Run: headless pygame with SDL's dummy video driver; simulated clock (each Clock.tick advances the game by its frame time, no real sleeping); random seed 0; keys injected as events and as key.get_pressed() state; no mouse input.
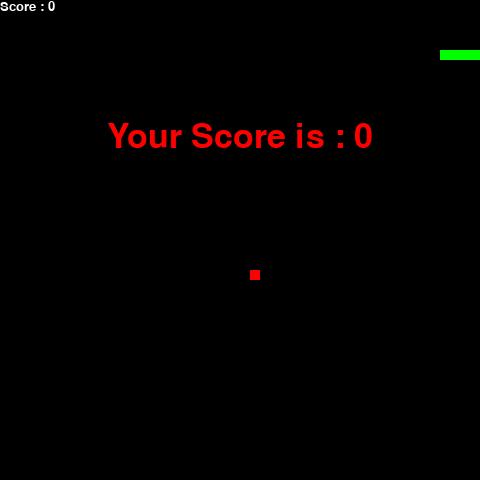
Frame 1 of 1 · flips 1–60 · no input (game ended)

The pygame program that drew these frames:

import pygame
import random
import time

SNAKE_SPEED = 30
SNAKE_INITIAL_POSITION = [100, 50]
SNAKE_INITIAL_BODY = [[100, 50], [90, 50], [80, 50], [70, 50]]

WINDOW_X = 480
WINDOW_Y = 480

UP = 'UP'
DOWN = 'DOWN'
LEFT = 'LEFT'
RIGHT = 'RIGHT'

BLACK = pygame.Color(0, 0, 0)
WHITE = pygame.Color(255, 255, 255)
RED = pygame.Color(255, 0, 0)
GREEN = pygame.Color(0, 255, 0)

FONT_STYLE = 'arial'
FONT_SIZE = 20

class Snake:
    def __init__(self):
        self.position = SNAKE_INITIAL_POSITION
        self.body = SNAKE_INITIAL_BODY
        self.direction = RIGHT
        self.change_to = self.direction

    def change_direction(self, event):
        if event.key == pygame.K_UP:
            self.change_to = UP
        elif event.key == pygame.K_DOWN:
            self.change_to = DOWN
        elif event.key == pygame.K_LEFT:
            self.change_to = LEFT
        elif event.key == pygame.K_RIGHT:
            self.change_to = RIGHT

    def update_direction(self):
        if self.change_to == UP and self.direction != DOWN:
            self.direction = UP
        elif self.change_to == DOWN and self.direction != UP:
            self.direction = DOWN
        elif self.change_to == LEFT and self.direction != RIGHT:
            self.direction = LEFT
        elif self.change_to == RIGHT and self.direction != LEFT:
            self.direction = RIGHT

    def move(self, fruit, score):
        if self.direction == UP:
            self.position[1] -= 10
        elif self.direction == DOWN:
            self.position[1] += 10
        elif self.direction == LEFT:
            self.position[0] -= 10
        elif self.direction == RIGHT:
            self.position[0] += 10

        self.body.insert(0, list(self.position))

        if self.position == fruit.position:
            fruit.spawn = False
            score += 1
        else:
            self.body.pop()

        return score

class Fruit:
    def __init__(self):
        self.position = [
            random.randrange(1, (WINDOW_X // 10)) * 10, 
            random.randrange(1, (WINDOW_Y // 10)) * 10
        ]
        self.spawn = True

    def respawn(self):
        if not self.spawn:
            self.position = [
                random.randrange(1, (WINDOW_X // 10)) * 10, 
                random.randrange(1, (WINDOW_Y // 10)) * 10
            ]

        self.spawn = True

class Game:
    def __init__(self):
        pygame.init()
        pygame.display.set_caption('Snake')

        self.window = pygame.display.set_mode((WINDOW_X, WINDOW_Y))
        self.clock = pygame.time.Clock()
        self.snake = Snake()
        self.fruit = Fruit()
        self.score = 0

    def show_score(self):
        font = pygame.font.SysFont(FONT_STYLE, FONT_SIZE)
        score_surface = font.render('Score : ' + str(self.score), True, WHITE)
        score_rect = score_surface.get_rect()

        self.window.blit(score_surface, score_rect)

    def game_over(self):
        font = pygame.font.SysFont(FONT_STYLE, 50)
        game_over_surface = font.render('Your Score is : ' + str(self.score), True, RED)
        game_over_rect = game_over_surface.get_rect()
        game_over_rect.midtop = (WINDOW_X / 2, WINDOW_Y / 4)

        self.window.blit(game_over_surface, game_over_rect)
        pygame.display.flip()
        time.sleep(2)
        pygame.quit()
        quit()

    def check_collision(self):
        if (
            self.snake.position[0] < 0 or self.snake.position[0] > WINDOW_X - 10 or
            self.snake.position[1] < 0 or self.snake.position[1] > WINDOW_Y - 10
        ):
            self.game_over()

        for block in self.snake.body[1:]:
            if self.snake.position == block:
                self.game_over()

    def draw_elements(self):
        self.window.fill(BLACK)

        for pos in self.snake.body:
            pygame.draw.rect(self.window, GREEN, pygame.Rect(pos[0], pos[1], 10, 10))

        pygame.draw.rect(
            self.window, RED, pygame.Rect(self.fruit.position[0], self.fruit.position[1], 10, 10)
        )
        self.show_score()
        pygame.display.update()

    def run(self):
        while True:
            for event in pygame.event.get():
                if event.type == pygame.KEYDOWN:
                    self.snake.change_direction(event)

            self.snake.update_direction()
            self.score = self.snake.move(self.fruit, self.score)
            self.fruit.respawn()
            self.check_collision()
            self.draw_elements()
            self.clock.tick(SNAKE_SPEED)

if __name__ == "__main__":
    game = Game()
    game.run()
